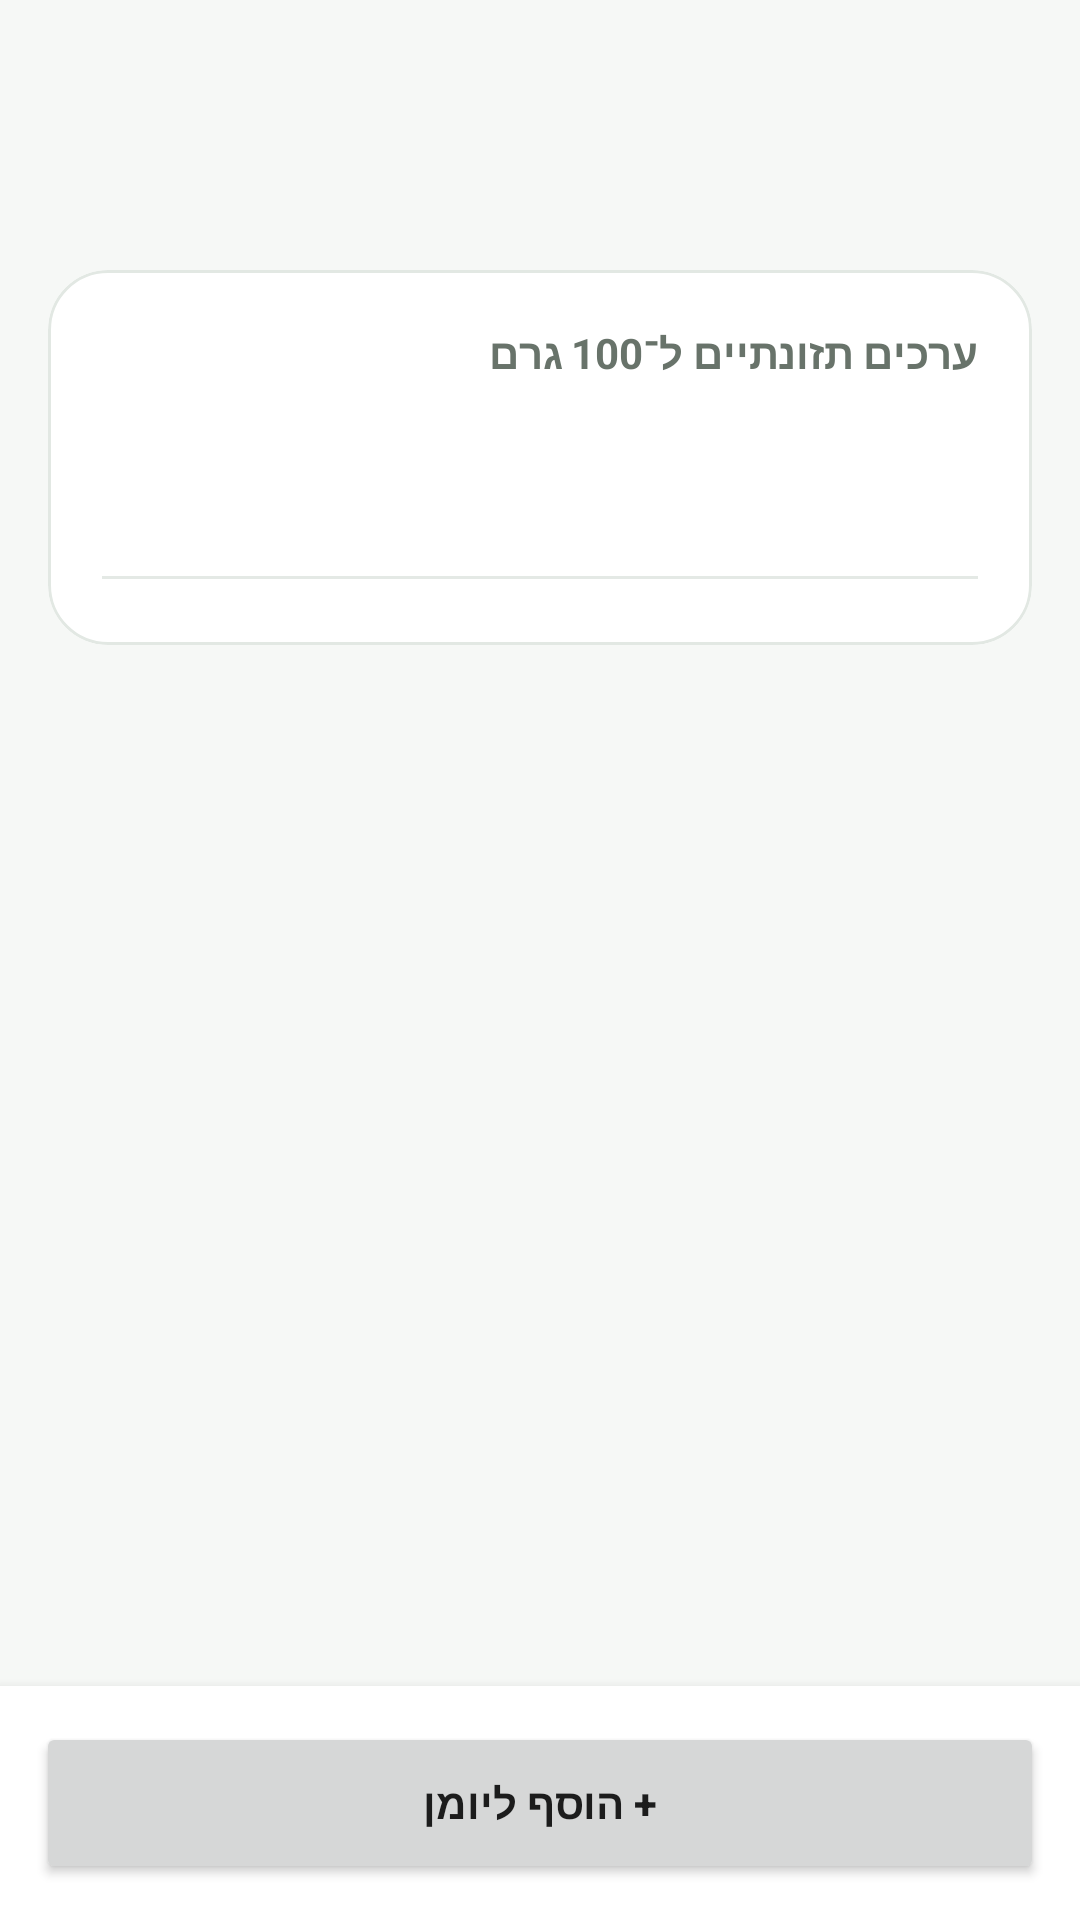

Android layout source for this screen:
<!-- AndroidManifest.xml: application theme Theme.FoodTrack -->
<!-- res/layout/activity_food_detail.xml -->
<?xml version="1.0" encoding="utf-8"?>
<LinearLayout xmlns:android="http://schemas.android.com/apk/res/android"
    xmlns:app="http://schemas.android.com/apk/res-auto"
    android:layout_width="match_parent"
    android:layout_height="match_parent"
    android:background="@color/background"
    android:layoutDirection="locale"
    android:orientation="vertical">

    <ScrollView
        android:layout_width="match_parent"
        android:layout_height="0dp"
        android:layout_weight="1"
        android:clipToPadding="false">

        <LinearLayout
            android:layout_width="match_parent"
            android:layout_height="wrap_content"
            android:orientation="vertical"
            android:padding="16dp">

            <TextView
                android:id="@+id/textFoodName"
                android:layout_width="match_parent"
                android:layout_height="wrap_content"
                android:textColor="@color/text_primary"
                android:textSize="26sp"
                android:textStyle="bold" />

            <TextView
                android:id="@+id/textCategory"
                android:layout_width="match_parent"
                android:layout_height="wrap_content"
                android:layout_marginTop="4dp"
                android:textColor="@color/text_secondary"
                android:textSize="14sp" />

            <com.google.android.material.card.MaterialCardView
                android:layout_width="match_parent"
                android:layout_height="wrap_content"
                android:layout_marginTop="16dp"
                app:cardBackgroundColor="@color/surface"
                app:cardCornerRadius="20dp"
                app:cardElevation="0dp"
                app:strokeColor="@color/card_stroke"
                app:strokeWidth="1dp">

                <LinearLayout
                    android:layout_width="match_parent"
                    android:layout_height="wrap_content"
                    android:orientation="vertical"
                    android:padding="18dp">

                    <TextView
                        android:layout_width="match_parent"
                        android:layout_height="wrap_content"
                        android:text="ערכים תזונתיים ל־100 גרם"
                        android:textColor="@color/text_secondary"
                        android:textSize="14sp"
                        android:textStyle="bold" />

                    <TextView
                        android:id="@+id/textCalories"
                        android:layout_width="match_parent"
                        android:layout_height="wrap_content"
                        android:layout_marginTop="8dp"
                        android:textColor="@color/primary"
                        android:textSize="32sp"
                        android:textStyle="bold" />

                    
                    <LinearLayout
                        android:id="@+id/containerMacros"
                        android:layout_width="match_parent"
                        android:layout_height="wrap_content"
                        android:layout_marginTop="6dp"
                        android:orientation="vertical" />

                    <View
                        android:id="@+id/dividerMore"
                        android:layout_width="match_parent"
                        android:layout_height="1dp"
                        android:layout_marginTop="8dp"
                        android:layout_marginBottom="4dp"
                        android:background="@color/divider" />

                    <LinearLayout
                        android:id="@+id/containerMore"
                        android:layout_width="match_parent"
                        android:layout_height="wrap_content"
                        android:orientation="vertical" />

                    <TextView
                        android:id="@+id/textNoData"
                        android:layout_width="match_parent"
                        android:layout_height="wrap_content"
                        android:layout_marginTop="8dp"
                        android:text="אין ערכים תזונתיים נוספים למאכל הזה."
                        android:textColor="@color/text_secondary"
                        android:textSize="14sp"
                        android:visibility="gone" />
                </LinearLayout>
            </com.google.android.material.card.MaterialCardView>
        </LinearLayout>
    </ScrollView>

    
    <FrameLayout
        android:layout_width="match_parent"
        android:layout_height="wrap_content"
        android:background="@color/surface"
        android:elevation="6dp"
        android:padding="12dp">

        <Button
            android:id="@+id/buttonAddToLog"
            android:layout_width="match_parent"
            android:layout_height="54dp"
            android:text="+ הוסף ליומן"
            android:textStyle="bold" />
    </FrameLayout>
</LinearLayout>
<!-- resources referenced by this layout -->
<resources>
  <color name="background">#F6F8F6</color>
  <color name="card_stroke">#E2E8E3</color>
  <color name="divider">#E4E9E5</color>
  <color name="primary">#2E7D32</color>
  <color name="surface">#FFFFFF</color>
  <color name="text_primary">#172018</color>
  <color name="text_secondary">#68736A</color>
  <style name="Theme.FoodTrack" parent="Theme.MaterialComponents.DayNight.DarkActionBar">
          <item name="colorPrimary">@color/primary</item>
          <item name="colorPrimaryDark">@color/primary_dark</item>
          <item name="colorSecondary">@color/primary</item>
          <item name="colorAccent">@color/primary</item>
          <item name="colorSurface">@color/surface</item>
          <item name="android:windowBackground">@color/background</item>
      </style>
  <color name="primary_dark">#1B5E20</color>
</resources>
